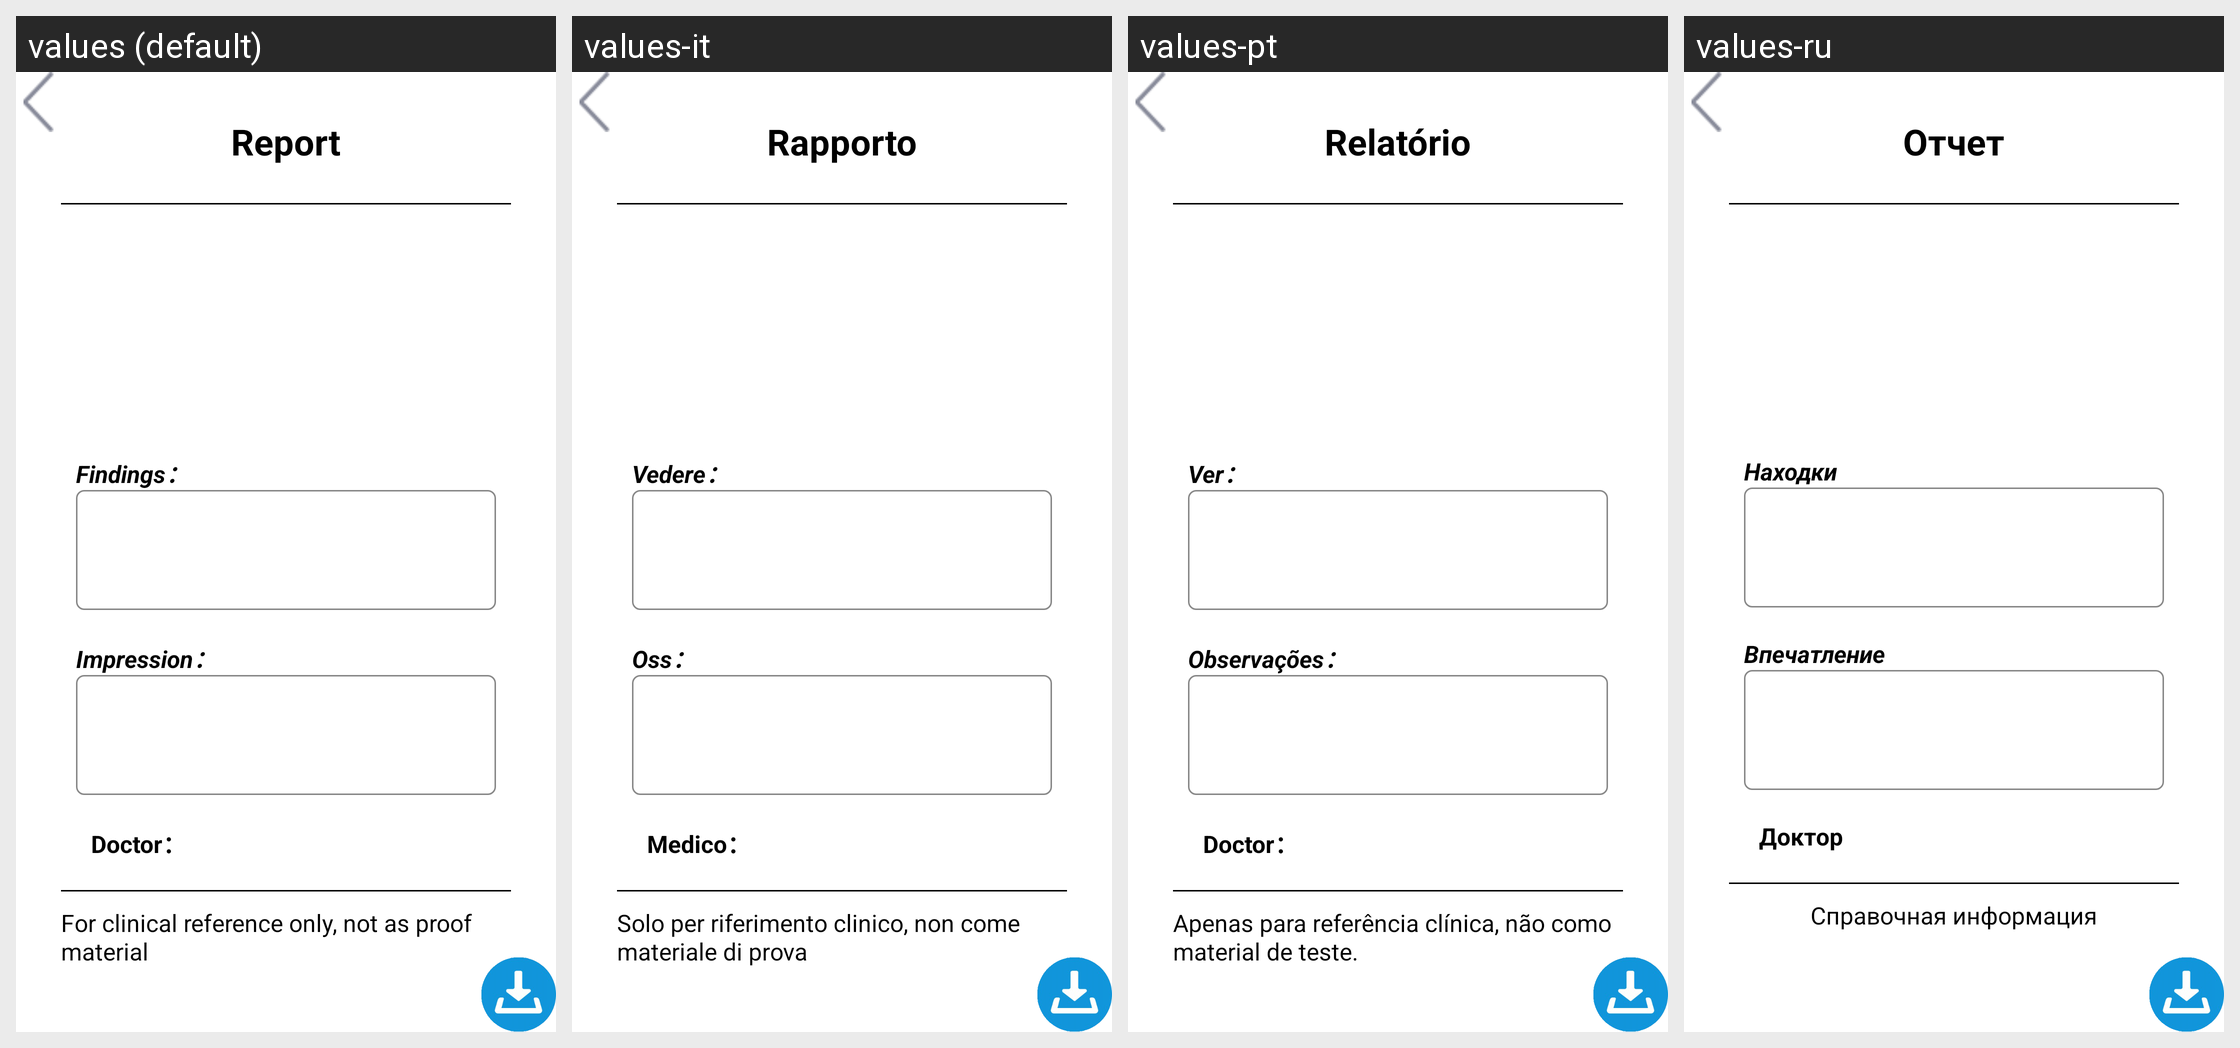

The same Android screen rendered under several of its app's locales, left to right. List the strings drawn on it with the default value and each locale's translation.
Android screen res/layout/activity_report_new.xml rendered under 4 locales, left to right: values (default), values-it, values-pt, values-ru. Device: Nexus 5 (rendered at 1080×1920; each locale shown at half size, 540×960, under a caption strip naming it); theme AppTheme.
Other locales in the repository, not shown: values-es, values-fr, values-zh-rCN.
Strings drawn on this screen, with the default value and each locale's value (text and hints the layout hard-codes, and strings that could not be matched under every locale, appear in the picture but are not listed):

report_title
  values: Report
  values-it: Rapporto
  values-pt: Relatório
  values-ru: Отчет

see
  values: Findings：
  values-it: Vedere：
  values-pt: Ver：
  values-ru: Находки

obs
  values: Impression：
  values-it: Oss：
  values-pt: Observações：
  values-ru: Впечатление

doctor
  values: Doctor：
  values-it: Medico：
  values-pt: Doctor：
  values-ru: Доктор

report_tips
  values: For clinical reference only, not as proof material
  values-it: Solo per riferimento clinico, non come materiale di prova
  values-pt: Apenas para referência clínica, não como material de teste.
  values-ru: Справочная информация
